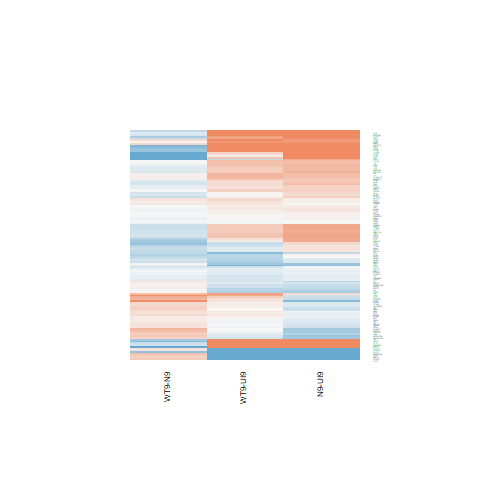

Values plotted in this chart, from the file beside it:
N9-UI9.logFC, N9-UI9.AveExpr, N9-UI9.t, N9-UI9.P.Value, N9-UI9.adj.P.Val, N9-UI9.B, WT9-UI9.logFC, WT9-UI9.AveExpr, WT9-UI9.t, WT9-UI9.P.Value, WT9-UI9.adj.P.Val, WT9-UI9.B, WT9-N9.logFC, WT9-N9.AveExpr, WT9-N9.t, WT9-N9.P.Value, WT9-N9.adj.P.Val, WT9-N9.B
0.07939, 3.164, 0.3019, 0.7671, 0.8503, -6.688, 0.05129, 3.164, 0.1948, 0.8483, 0.9127, -6.596, -0.0281, 3.164, -0.1151, 0.91, 0.9716, -5.851
-0.1335, 1.834, -0.4729, 0.6434, 0.7607, -6.3, -0.436, 1.834, -1.515, 0.1514, 0.2995, -5.183, -0.3025, 1.834, -1.129, 0.2773, 0.6284, -4.996
0.1401, 6.187, 1.268, 0.2249, 0.3706, -6.511, 0.1157, 6.187, 1.046, 0.313, 0.4857, -6.641, -0.02441, 6.187, -0.2383, 0.815, 0.9396, -6.393
0.7248, -0.8976, 1.291, 0.2171, 0.3611, -4.92, 0.475, -0.8976, 0.884, 0.3913, 0.5654, -5.241, -0.2497, -0.8976, -0.4843, 0.6355, 0.8642, -4.925
0.3533, 4.084, 2.389, 0.03115, 0.08916, -4.42, 0.2239, 4.084, 1.475, 0.1619, 0.3132, -5.748, -0.1293, 4.084, -0.9486, 0.3586, 0.6961, -5.637
0.4917, 4.087, 3.015, 0.009071, 0.03577, -3.223, 0.483, 4.087, 2.912, 0.01115, 0.04798, -3.3, -0.008773, 4.087, -0.05892, 0.9538, 0.9858, -6.069
0.08794, 4.044, 0.5159, 0.6138, 0.7377, -6.82, 0.1017, 4.044, 0.5922, 0.563, 0.7134, -6.65, 0.01376, 4.044, 0.08715, 0.9318, 0.9797, -6.068
0.0494, 5.535, 0.2978, 0.7701, 0.8524, -7.181, 0.0305, 5.535, 0.1845, 0.8562, 0.9177, -7.094, -0.0189, 5.535, -0.1227, 0.9041, 0.9694, -6.32
0.4296, 3.706, 1.786, 0.09526, 0.2015, -5.358, 0.5094, 3.706, 2.122, 0.05176, 0.1413, -4.701, 0.07984, 3.706, 0.3633, 0.7217, 0.9016, -5.943
0.5971, 3.79, 3.08, 0.007971, 0.03254, -3.058, 0.4942, 3.79, 2.534, 0.02355, 0.08104, -3.982, -0.1028, 3.79, -0.5808, 0.5704, 0.8354, -5.861
0.5606, 3.654, 3.152, 0.006892, 0.02933, -2.884, 0.3859, 3.654, 2.166, 0.04763, 0.1337, -4.607, -0.1746, 3.654, -1.07, 0.3024, 0.6491, -5.438
0.5176, 8.233, 5.3, 0.000104, 0.001338, 0.8063, 0.5716, 8.233, 5.851, 3.84152828143715e-05, 0.0009607, 1.937, 0.05397, 8.233, 0.5974, 0.5596, 0.8298, -6.376
1.505, 0.6136, 3.329, 0.004835, 0.02244, -1.965, 1.281, 0.6136, 2.838, 0.01292, 0.05309, -2.796, -0.2237, 0.6136, -0.5648, 0.581, 0.8391, -5.156
-0.2741, 4.832, -1.154, 0.2674, 0.4181, -6.383, 0.7201, 4.832, 3.071, 0.008112, 0.03841, -3.122, 0.9941, 4.832, 4.584, 0.0004016, 0.03956, 0.2805
-1.963, 3.758, -7.645, 2.00746120902546e-06, 8.17578637211866e-05, 5.287, -1.548, 3.758, -6.463, 1.33707908420877e-05, 0.0004556, 3.423, 0.415, 3.758, 1.697, 0.1113, 0.4339, -4.588
-0.1441, 3.313, -0.7852, 0.4451, 0.596, -6.474, -0.2726, 3.313, -1.486, 0.159, 0.31, -5.594, -0.1286, 3.313, -0.747, 0.4672, 0.7689, -5.631
-0.0896, 7.953, -0.7878, 0.4437, 0.5944, -7.123, -0.1629, 7.953, -1.43, 0.1742, 0.3291, -6.308, -0.07332, 7.953, -0.6936, 0.499, 0.7906, -6.294
0.7237, 5.876, 6.851, 7.01901784301205e-06, 0.0001969, 3.729, 0.4121, 5.876, 3.878, 0.001607, 0.01234, -1.713, -0.3116, 5.876, -3.202, 0.006238, 0.1322, -2.41
-2.83, 2.496, -10.2, 5.91017879027568e-08, 5.63022295284157e-06, 8.543, -2.658, 2.496, -9.91, 8.53110876938921e-08, 1.27350984516243e-05, 8.115, 0.1711, 2.496, 0.631, 0.538, 0.8177, -5.419
0.3181, 5.163, 1.656, 0.1194, 0.2372, -5.844, 0.2031, 5.163, 1.058, 0.3078, 0.4803, -6.487, -0.115, 5.163, -0.6476, 0.5275, 0.8121, -6.07
0.1645, 6.307, 1.659, 0.1188, 0.2364, -5.986, -0.277, 6.307, -2.772, 0.01472, 0.05815, -3.93, -0.4414, 6.307, -4.767, 0.0002828, 0.032, 0.5512
0.01159, -0.8179, 0.0142, 0.9889, 0.9927, -5.646, 0.1679, -0.8179, 0.2051, 0.8404, 0.9081, -5.521, 0.1563, -0.8179, 0.205, 0.8405, 0.9487, -4.965
-0.09937, 6.589, -0.9901, 0.3386, 0.494, -6.847, 0.1582, 6.589, 1.592, 0.1333, 0.273, -6.001, 0.2575, 6.589, 2.769, 0.01482, 0.1967, -3.267
0.8161, -0.6999, 1.4, 0.1828, 0.3215, -4.82, 1.072, -0.6999, 1.782, 0.09599, 0.2181, -4.265, 0.2563, -0.6999, 0.4958, 0.6276, 0.861, -4.954
0.3907, 5.335, 2.928, 0.0108, 0.04074, -3.627, 0.06156, 5.335, 0.4606, 0.652, 0.7825, -6.963, -0.3292, 5.335, -2.655, 0.01857, 0.2143, -3.355
-0.1647, 3.779, -0.6523, 0.5245, 0.6657, -6.629, -0.03618, 3.779, -0.1451, 0.8867, 0.9355, -6.733, 0.1285, 3.779, 0.5468, 0.593, 0.8437, -5.816
3.281, -0.7003, 5.097, 0.0001515, 0.001774, 0.9212, 2.514, -0.7003, 3.661, 0.00248, 0.01681, -1.447, -0.7667, -0.7003, -1.613, 0.1285, 0.4583, -4.326
0.1958, 0.1416, 0.4133, 0.6855, 0.7913, -5.847, -0.1345, 0.1416, -0.288, 0.7775, 0.8694, -5.793, -0.3303, 0.1416, -0.7465, 0.4674, 0.7691, -4.97
-1.016, -1.456, -1.176, 0.2586, 0.4081, -4.904, -1.7, -1.456, -1.969, 0.06859, 0.1715, -3.966, -0.6838, -1.456, -0.8203, 0.4255, 0.7424, -4.724
0.5278, 6.597, 4.712, 0.0003143, 0.003059, -0.2321, 0.3591, 6.597, 3.195, 0.006326, 0.03234, -3.138, -0.1687, 6.597, -1.629, 0.1252, 0.4531, -5.19
-0.03909, 6.552, -0.3641, 0.7211, 0.8181, -7.291, -0.2866, 6.552, -2.675, 0.01783, 0.06684, -4.158, -0.2475, 6.552, -2.473, 0.02648, 0.2445, -3.81
0.02188, 5.624, 0.1848, 0.856, 0.9119, -7.231, -0.0356, 5.624, -0.3015, 0.7674, 0.8631, -7.084, -0.05749, 5.624, -0.522, 0.6097, 0.8533, -6.208
-0.04988, 2.87, -0.1859, 0.8551, 0.9115, -6.607, 0.1527, 2.87, 0.5781, 0.5722, 0.721, -6.35, 0.2026, 2.87, 0.816, 0.4279, 0.7441, -5.445
-0.5471, 8.587, -3.244, 0.005731, 0.02551, -3.26, -0.02628, 8.587, -0.1574, 0.8771, 0.9297, -7.34, 0.5208, 8.587, 3.328, 0.004845, 0.1175, -2.287
-0.03575, 7.979, -0.3408, 0.7382, 0.8305, -7.384, -0.1362, 7.979, -1.295, 0.2159, 0.3793, -6.478, -0.1004, 7.979, -1.03, 0.3199, 0.6668, -6.004
2.181, 7.368, 15.23, 3.02221123738904e-10, 1.12209278762547e-07, 13.95, 1.347, 7.368, 9.303, 1.88170644295629e-07, 2.25182721438075e-05, 7.464, -0.8338, 7.368, -6.389, 1.51461137704121e-05, 0.008204, 3.356
-0.2088, 1.628, -0.6428, 0.5305, 0.6708, -6.078, -0.47, 1.628, -1.48, 0.1606, 0.3115, -5.152, -0.2612, 1.628, -0.8473, 0.4108, 0.7329, -5.135
1.368, -0.4291, 2.845, 0.01274, 0.04606, -2.758, 0.08254, -0.4291, 0.1554, 0.8787, 0.9309, -5.628, -1.286, -0.4291, -2.881, 0.01186, 0.1772, -3.057
-0.6419, 3.062, -2.942, 0.01051, 0.03992, -3.125, -0.5918, 3.062, -2.812, 0.01362, 0.0552, -3.301, 0.05013, 3.062, 0.2435, 0.8111, 0.9391, -5.757
-0.1943, 6.354, -1.836, 0.0872, 0.189, -5.725, -0.5081, 6.354, -4.774, 0.0002789, 0.003742, 0.01841, -0.3138, 6.354, -3.168, 0.006678, 0.1362, -2.495
-0.4166, 2.017, -1.368, 0.1925, 0.3325, -5.44, -0.1987, 2.017, -0.6941, 0.4987, 0.6602, -6.05, 0.2179, 2.017, 0.7643, 0.4571, 0.7631, -5.248
0.65, 3.34, 2.623, 0.01976, 0.06356, -3.827, -0.37, 3.34, -1.437, 0.1723, 0.3266, -5.617, -1.02, 3.34, -4.329, 0.0006589, 0.04868, -0.2
-0.08971, 5.45, -0.7222, 0.4818, 0.6294, -6.962, -0.1628, 5.45, -1.319, 0.2079, 0.3706, -6.249, -0.07306, 5.45, -0.6312, 0.5379, 0.8177, -6.128
-0.6764, 2.58, -2.406, 0.03019, 0.08701, -4.073, -0.8287, 2.58, -2.978, 0.00978, 0.04368, -2.921, -0.1523, 2.58, -0.5695, 0.5779, 0.8386, -5.575
1.296, 9.29, 10.59, 3.68089845280819e-08, 3.89846778782098e-06, 9.013, 0.7509, 9.29, 6.118, 2.40933318865171e-05, 0.0006868, 2.396, -0.5448, 9.29, -4.813, 0.0002588, 0.03047, 0.5562
-0.7822, 1.981, -1.992, 0.06579, 0.1546, -4.484, 0.1742, 1.981, 0.4937, 0.629, 0.7652, -6.148, 0.9564, 1.981, 2.626, 0.01965, 0.2177, -3.078
0.2384, 5.603, 2.099, 0.054, 0.1342, -5.219, 0.03075, 5.603, 0.2674, 0.793, 0.8778, -7.092, -0.2076, 5.603, -1.969, 0.06866, 0.3595, -4.588
2.258, 5.388, 10.28, 5.37061082490894e-08, 5.23244345906654e-06, 8.793, 1.976, 5.388, 8.805, 3.70662185333554e-07, 3.65114860110875e-05, 6.895, -0.2824, 5.388, -1.499, 0.1555, 0.495, -5.269
0.2952, 0.152, 0.7043, 0.4925, 0.6386, -5.715, 0.05364, 0.152, 0.1236, 0.9033, 0.9457, -5.808, -0.2415, 0.152, -0.6196, 0.5452, 0.8222, -5.051
-0.1909, 3.567, -0.9863, 0.3404, 0.496, -6.294, 0.09719, 3.567, 0.519, 0.6117, 0.7523, -6.564, 0.2881, 3.567, 1.606, 0.1302, 0.4604, -4.741
-0.3278, 6.099, -2.781, 0.01448, 0.05065, -4.011, -0.2595, 6.099, -2.217, 0.04328, 0.1254, -4.941, 0.06826, 6.099, 0.6209, 0.5444, 0.8217, -6.196
0.8548, -0.9717, 1.354, 0.1967, 0.3373, -4.866, 0.8662, -0.9717, 1.327, 0.2054, 0.3672, -4.796, 0.01133, -0.9717, 0.02019, 0.9842, 0.9957, -5.024
0.4384, 6.628, 4.036, 0.001174, 0.0081, -1.58, 0.263, 6.628, 2.422, 0.02926, 0.09505, -4.632, -0.1753, 6.628, -1.744, 0.1026, 0.4185, -5.029
0.702, 5.558, 5.937, 3.30240660248846e-05, 0.0005848, 2.161, 0.2173, 5.558, 1.805, 0.09221, 0.2118, -5.564, -0.4847, 5.558, -4.432, 0.0005398, 0.04541, -0.04871
-0.01467, -0.8705, -0.02065, 0.9838, 0.9901, -5.654, -0.4227, -0.8705, -0.5649, 0.5809, 0.7287, -5.365, -0.408, -0.8705, -0.5977, 0.5594, 0.8298, -4.868
0.08846, 7.634, 0.9062, 0.3798, 0.535, -7.002, 0.1887, 7.634, 1.934, 0.07313, 0.1794, -5.54, 0.1002, 7.634, 1.107, 0.2864, 0.637, -5.91
0.5066, 0.3873, 1.145, 0.2709, 0.4217, -5.362, 0.6025, 0.3873, 1.341, 0.2007, 0.3616, -5.034, 0.09585, 0.3873, 0.2402, 0.8136, 0.9391, -5.215
0.341, 6.938, 3.415, 0.004068, 0.01976, -2.85, 0.3173, 6.938, 3.182, 0.006499, 0.03296, -3.201, -0.02371, 6.938, -0.2566, 0.8012, 0.9352, -6.456
0.1321, 5.035, 1.029, 0.3207, 0.4756, -6.602, 0.1204, 5.035, 0.9487, 0.3585, 0.5328, -6.574, -0.01167, 5.035, -0.0981, 0.9232, 0.9764, -6.245
0.05163, 5.314, 0.241, 0.813, 0.8825, -7.177, -0.4219, 5.314, -1.942, 0.07208, 0.1774, -5.298, -0.4736, 5.314, -2.349, 0.03368, 0.2692, -3.897
... 70 more rows
